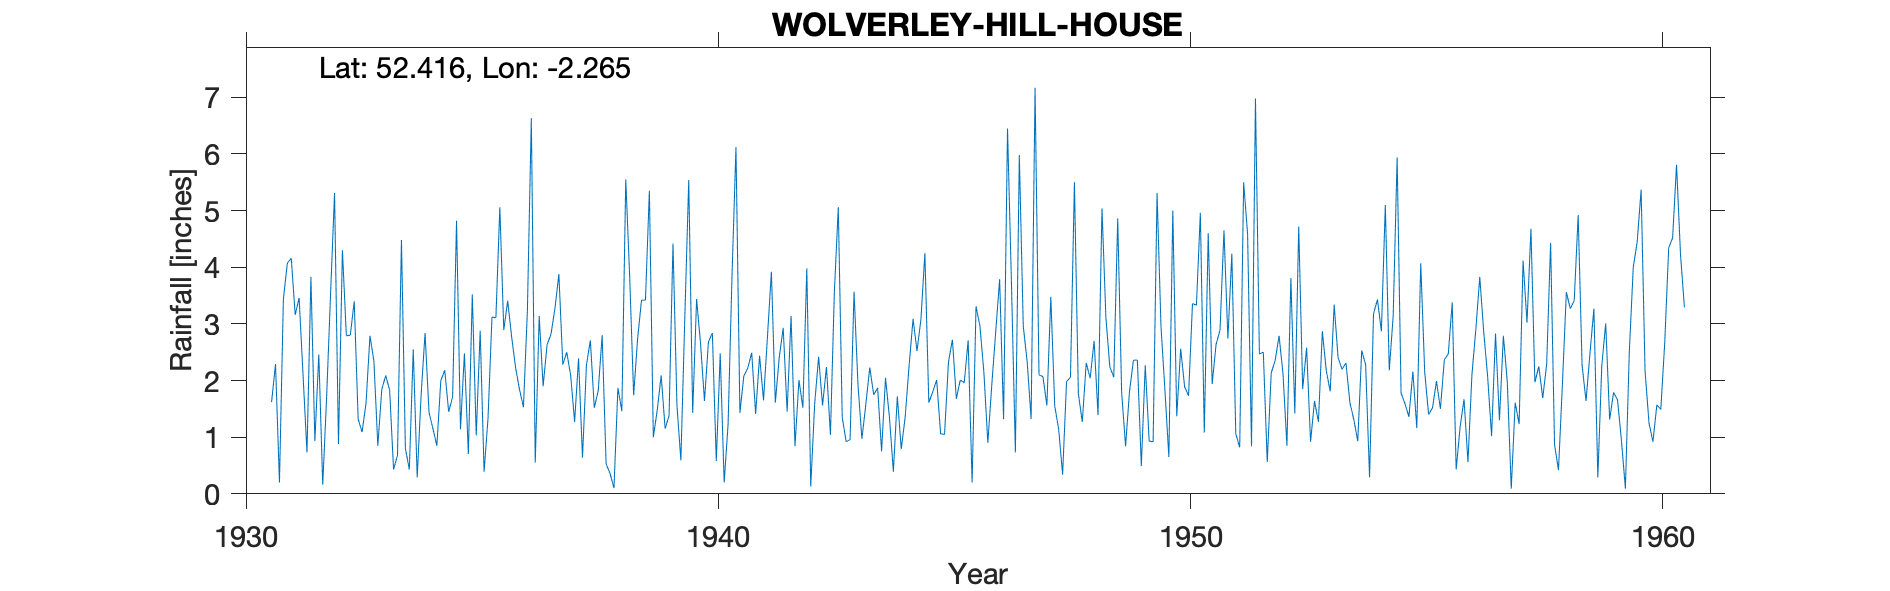

Source data for this figure (header and first rows):
WOLVERLEY (HILL HOUSE), , , , , , , , , , , , , , , , , , , , , , , 
Grid ref, SO821798, Long, -2.265, Lat, 52.42, Elevation, 250, ft, , , , , , , , , , , , , , , 
Station no, 2415/5, , , , , , , , , , , , , , , , , , , , , , 
, 1931, 1932, 1933, 1934, 1935, 1936, 1937, 1938, 1939, 1940, 1941, 1942, 1943, 1944, 1945, 1946, 1947, 1948, 1949, 1950, 1951, 1952, 1953
January, 1.62, 2.46, 1.6, 2.55, 1.14, 3.41, 3.27, 2.8, 5.35, 3.44, 2.08, 3.14, 5.06, 2.05, 1.8, 2.96, 2.33, 5.5, 1.79, 0.65, 2.64, 2.5, 0.92
February, 2.29, 0.16, 2.79, 0.29, 2.48, 2.77, 3.88, 0.53, 1, 2.65, 2.22, 0.84, 1.35, 1.35, 2.01, 2.14, 1.32, 1.77, 0.84, 5, 2.89, 0.56, 1.64
March, 0.2, 1.73, 2.34, 1.75, 0.7, 2.23, 2.28, 0.36, 1.48, 1.64, 2.49, 2.01, 0.92, 0.39, 1.06, 0.9, 7.17, 1.27, 1.81, 1.37, 4.65, 2.13, 1.27
April, 3.44, 3.55, 0.85, 2.84, 3.52, 1.84, 2.5, 0.1, 2.09, 2.68, 1.41, 1.52, 0.96, 1.72, 1.05, 1.92, 2.1, 2.31, 2.36, 2.56, 2.74, 2.35, 2.87
May, 4.07, 5.31, 1.84, 1.44, 1.03, 1.53, 2.09, 1.87, 1.15, 2.84, 2.44, 3.98, 3.57, 0.79, 2.33, 2.86, 2.07, 2.04, 2.36, 1.89, 4.24, 2.79, 2.17
June, 4.16, 0.88, 2.09, 1.15, 2.88, 3.23, 1.27, 1.46, 1.38, 0.58, 1.65, 0.13, 1.93, 1.36, 2.72, 3.79, 1.56, 2.7, 0.49, 1.73, 1.06, 2.12, 1.81
July, 3.16, 4.3, 1.83, 0.85, 0.39, 6.63, 2.39, 5.55, 4.42, 2.48, 2.77, 1.59, 0.97, 2.27, 1.68, 1.32, 3.48, 1.39, 2.27, 3.36, 0.82, 0.85, 3.34
August, 3.46, 2.79, 0.43, 2, 1.34, 0.55, 0.64, 3.82, 1.57, 0.2, 3.92, 2.42, 1.58, 3.09, 2.01, 6.45, 1.55, 5.04, 0.93, 3.33, 5.5, 3.81, 2.4
September, 2.09, 2.8, 0.68, 2.18, 3.12, 3.14, 2.27, 1.74, 0.59, 1.23, 1.61, 1.56, 2.23, 2.52, 1.96, 3.72, 1.14, 3.11, 0.92, 4.96, 4.59, 1.42, 2.2
October, 0.73, 3.4, 4.48, 1.45, 3.11, 1.9, 2.71, 2.73, 3.11, 3.86, 2.41, 2.24, 1.75, 3.08, 2.71, 0.73, 0.34, 2.24, 5.31, 1.08, 0.84, 4.72, 2.31
November, 3.83, 1.32, 0.8, 1.71, 5.06, 2.63, 1.52, 3.42, 5.54, 6.12, 2.93, 1.04, 1.87, 4.25, 0.2, 5.98, 1.98, 2.06, 2.95, 4.6, 6.98, 1.85, 1.61
December, 0.93, 1.09, 0.43, 4.82, 2.89, 2.82, 1.82, 3.42, 1.43, 1.43, 1.45, 3.56, 0.75, 1.61, 3.31, 2.96, 2.06, 4.86, 1.83, 1.94, 2.47, 2.58, 1.31
Total, 29.98, 29.79, 20.16, 23.03, 27.66, 32.68, 26.64, 27.8, 29.11, 29.15, 27.38, 24.03, 22.94, 24.48, 22.84, 35.73, 27.1, 34.29, 23.86, 32.47, 39.42, 27.68, 23.85
9992, WOLVERLEY, 01/01/1931, 31/12/1962, , , , , , , , , , , , , , , , , , , , 
